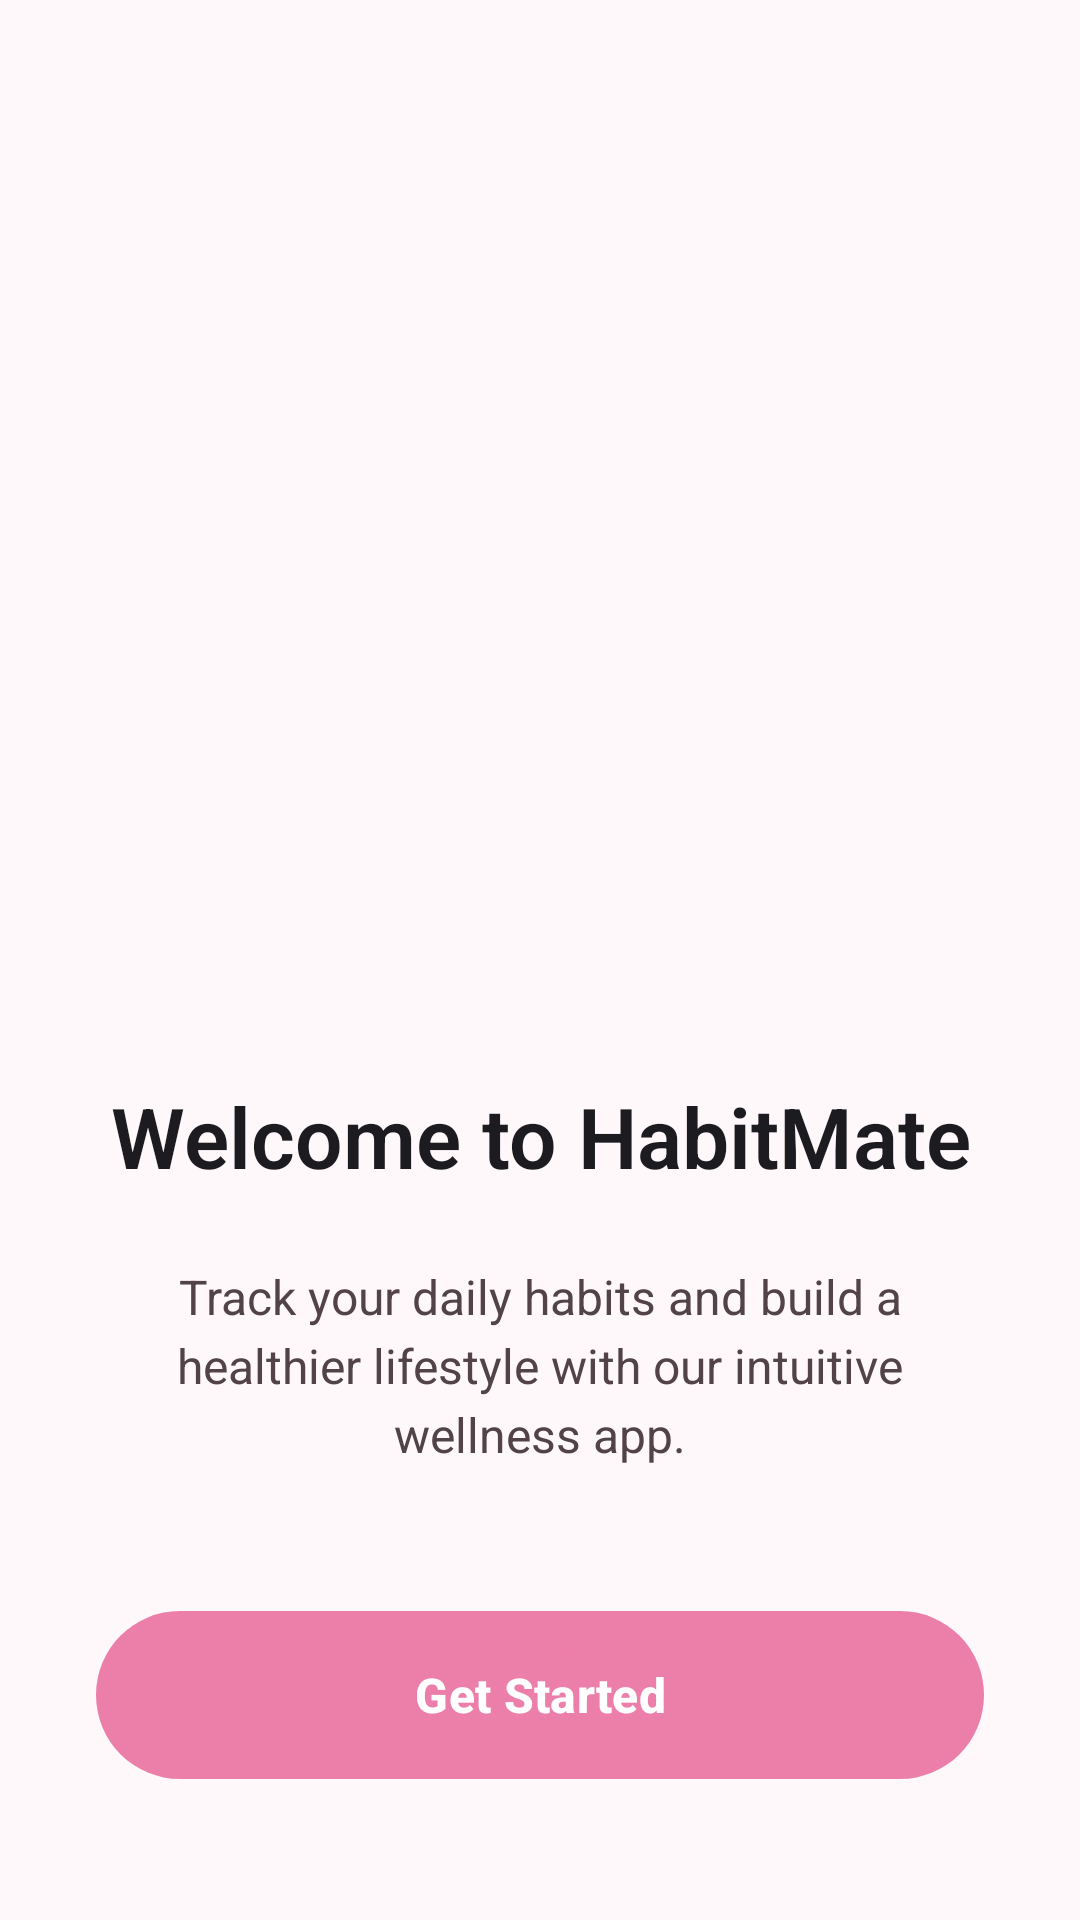

The Android layout XML behind this screen, and the referenced resources:
<!-- AndroidManifest.xml: activity theme Theme.HabitMate.Onboarding -->
<!-- res/layout/fragment_onboarding.xml -->
<?xml version="1.0" encoding="utf-8"?>
<androidx.constraintlayout.widget.ConstraintLayout xmlns:android="http://schemas.android.com/apk/res/android"
    xmlns:app="http://schemas.android.com/apk/res-auto"
    android:layout_width="match_parent"
    android:layout_height="match_parent"
    android:background="@color/background_light"
    android:padding="32dp">

    <ImageView
        android:id="@+id/image"
        android:layout_width="200dp"
        android:layout_height="200dp"
        android:layout_marginTop="80dp"
        android:src="@drawable/ic_launcher_foreground"
        app:layout_constraintEnd_toEndOf="parent"
        app:layout_constraintStart_toStartOf="parent"
        app:layout_constraintTop_toTopOf="parent" />

    <TextView
        android:id="@+id/title"
        android:layout_width="0dp"
        android:layout_height="wrap_content"
        android:layout_marginTop="48dp"
        android:gravity="center"
        android:text="@string/onboarding_title_1"
        android:textColor="@color/text_primary"
        android:textSize="28sp"
        android:textStyle="bold"
        android:fontFamily="sans-serif-light"
        app:layout_constraintEnd_toEndOf="parent"
        app:layout_constraintStart_toStartOf="parent"
        app:layout_constraintTop_toBottomOf="@id/image" />

    <TextView
        android:id="@+id/description"
        android:layout_width="0dp"
        android:layout_height="wrap_content"
        android:layout_marginTop="24dp"
        android:gravity="center"
        android:text="@string/onboarding_desc_1"
        android:textColor="@color/text_secondary"
        android:textSize="16sp"
        android:lineSpacingExtra="4dp"
        app:layout_constraintEnd_toEndOf="parent"
        app:layout_constraintStart_toStartOf="parent"
        app:layout_constraintTop_toBottomOf="@id/title" />

    <Button
        android:id="@+id/btn_get_started"
        android:layout_width="0dp"
        android:layout_height="56dp"
        android:layout_marginTop="48dp"
        android:background="@drawable/button_pink"
        android:text="@string/get_started"
        android:textColor="@color/white"
        android:textSize="16sp"
        android:textStyle="bold"
        android:elevation="8dp"
        app:layout_constraintEnd_toEndOf="parent"
        app:layout_constraintStart_toStartOf="parent"
        app:layout_constraintTop_toBottomOf="@id/description" />

    <Button
        android:id="@+id/btn_skip"
        android:layout_width="wrap_content"
        android:layout_height="wrap_content"
        android:layout_marginBottom="32dp"
        android:background="@android:color/transparent"
        android:text="@string/skip"
        android:textColor="@color/pink_primary"
        android:textSize="16sp"
        app:layout_constraintBottom_toBottomOf="parent"
        app:layout_constraintEnd_toEndOf="parent"
        app:layout_constraintStart_toStartOf="parent" />

</androidx.constraintlayout.widget.ConstraintLayout>
<!-- resources referenced by this layout -->
<resources>
  <color name="background_light">@color/md_theme_light_background</color>
  <color name="pink_primary">#EC7FA9</color>
  <color name="text_primary">@color/md_theme_light_onBackground</color>
  <color name="text_secondary">@color/md_theme_light_onSurfaceVariant</color>
  <color name="white">#FFFFFFFF</color>
  <!-- drawable button_pink (drawable) -->
  <?xml version="1.0" encoding="utf-8"?>
  <shape xmlns:android="http://schemas.android.com/apk/res/android">
      <solid android:color="@color/pink_primary" />
      <corners android:radius="28dp" />
  </shape>
  <string name="get_started">Get Started</string>
  <string name="onboarding_desc_1">Track your daily habits and build a healthier lifestyle with our intuitive wellness app.</string>
  <string name="onboarding_title_1">Welcome to HabitMate</string>
  <string name="skip">Skip</string>
  <style name="Theme.HabitMate.Onboarding" parent="Theme.HabitMate">
          <item name="android:windowBackground">@color/md_theme_light_background</item>
          <item name="android:statusBarColor">@color/md_theme_light_primary</item>
          <item name="android:navigationBarColor">@color/md_theme_light_background</item>
      </style>
  <color name="md_theme_light_background">#FFF8FA</color>
  <color name="md_theme_light_onBackground">#1C1B1F</color>
  <color name="md_theme_light_onSurfaceVariant">#514347</color>
  <style name="Theme.HabitMate" parent="Base.Theme.HabitMate" />
  <color name="md_theme_light_primary">#EC7FA9</color>
  <color name="md_theme_light_onPrimary">#FFFFFF</color>
  <color name="md_theme_light_primaryContainer">#FFB8E0</color>
  <color name="md_theme_light_onPrimaryContainer">#BE5985</color>
  <color name="md_theme_light_secondary">#6D94C5</color>
  <color name="md_theme_light_onSecondary">#FFFFFF</color>
  <color name="md_theme_light_secondaryContainer">#E3F2FD</color>
  <color name="md_theme_light_onSecondaryContainer">#2C5F8A</color>
  <color name="md_theme_light_tertiary">#BE5985</color>
  <color name="md_theme_light_onTertiary">#FFFFFF</color>
  <color name="md_theme_light_tertiaryContainer">#FFB8E0</color>
  <color name="md_theme_light_onTertiaryContainer">#8B0043</color>
  <color name="md_theme_light_error">#BA1A1A</color>
  <color name="md_theme_light_onError">#FFFFFF</color>
  <color name="md_theme_light_errorContainer">#FFDAD6</color>
  <color name="md_theme_light_onErrorContainer">#410002</color>
  <color name="md_theme_light_surface">#FFF8FA</color>
  <color name="md_theme_light_onSurface">#1C1B1F</color>
  <color name="md_theme_light_surfaceVariant">#F3DEE3</color>
  <color name="md_theme_light_outline">#837379</color>
  <color name="md_theme_light_outlineVariant">#D7C2C7</color>
</resources>
